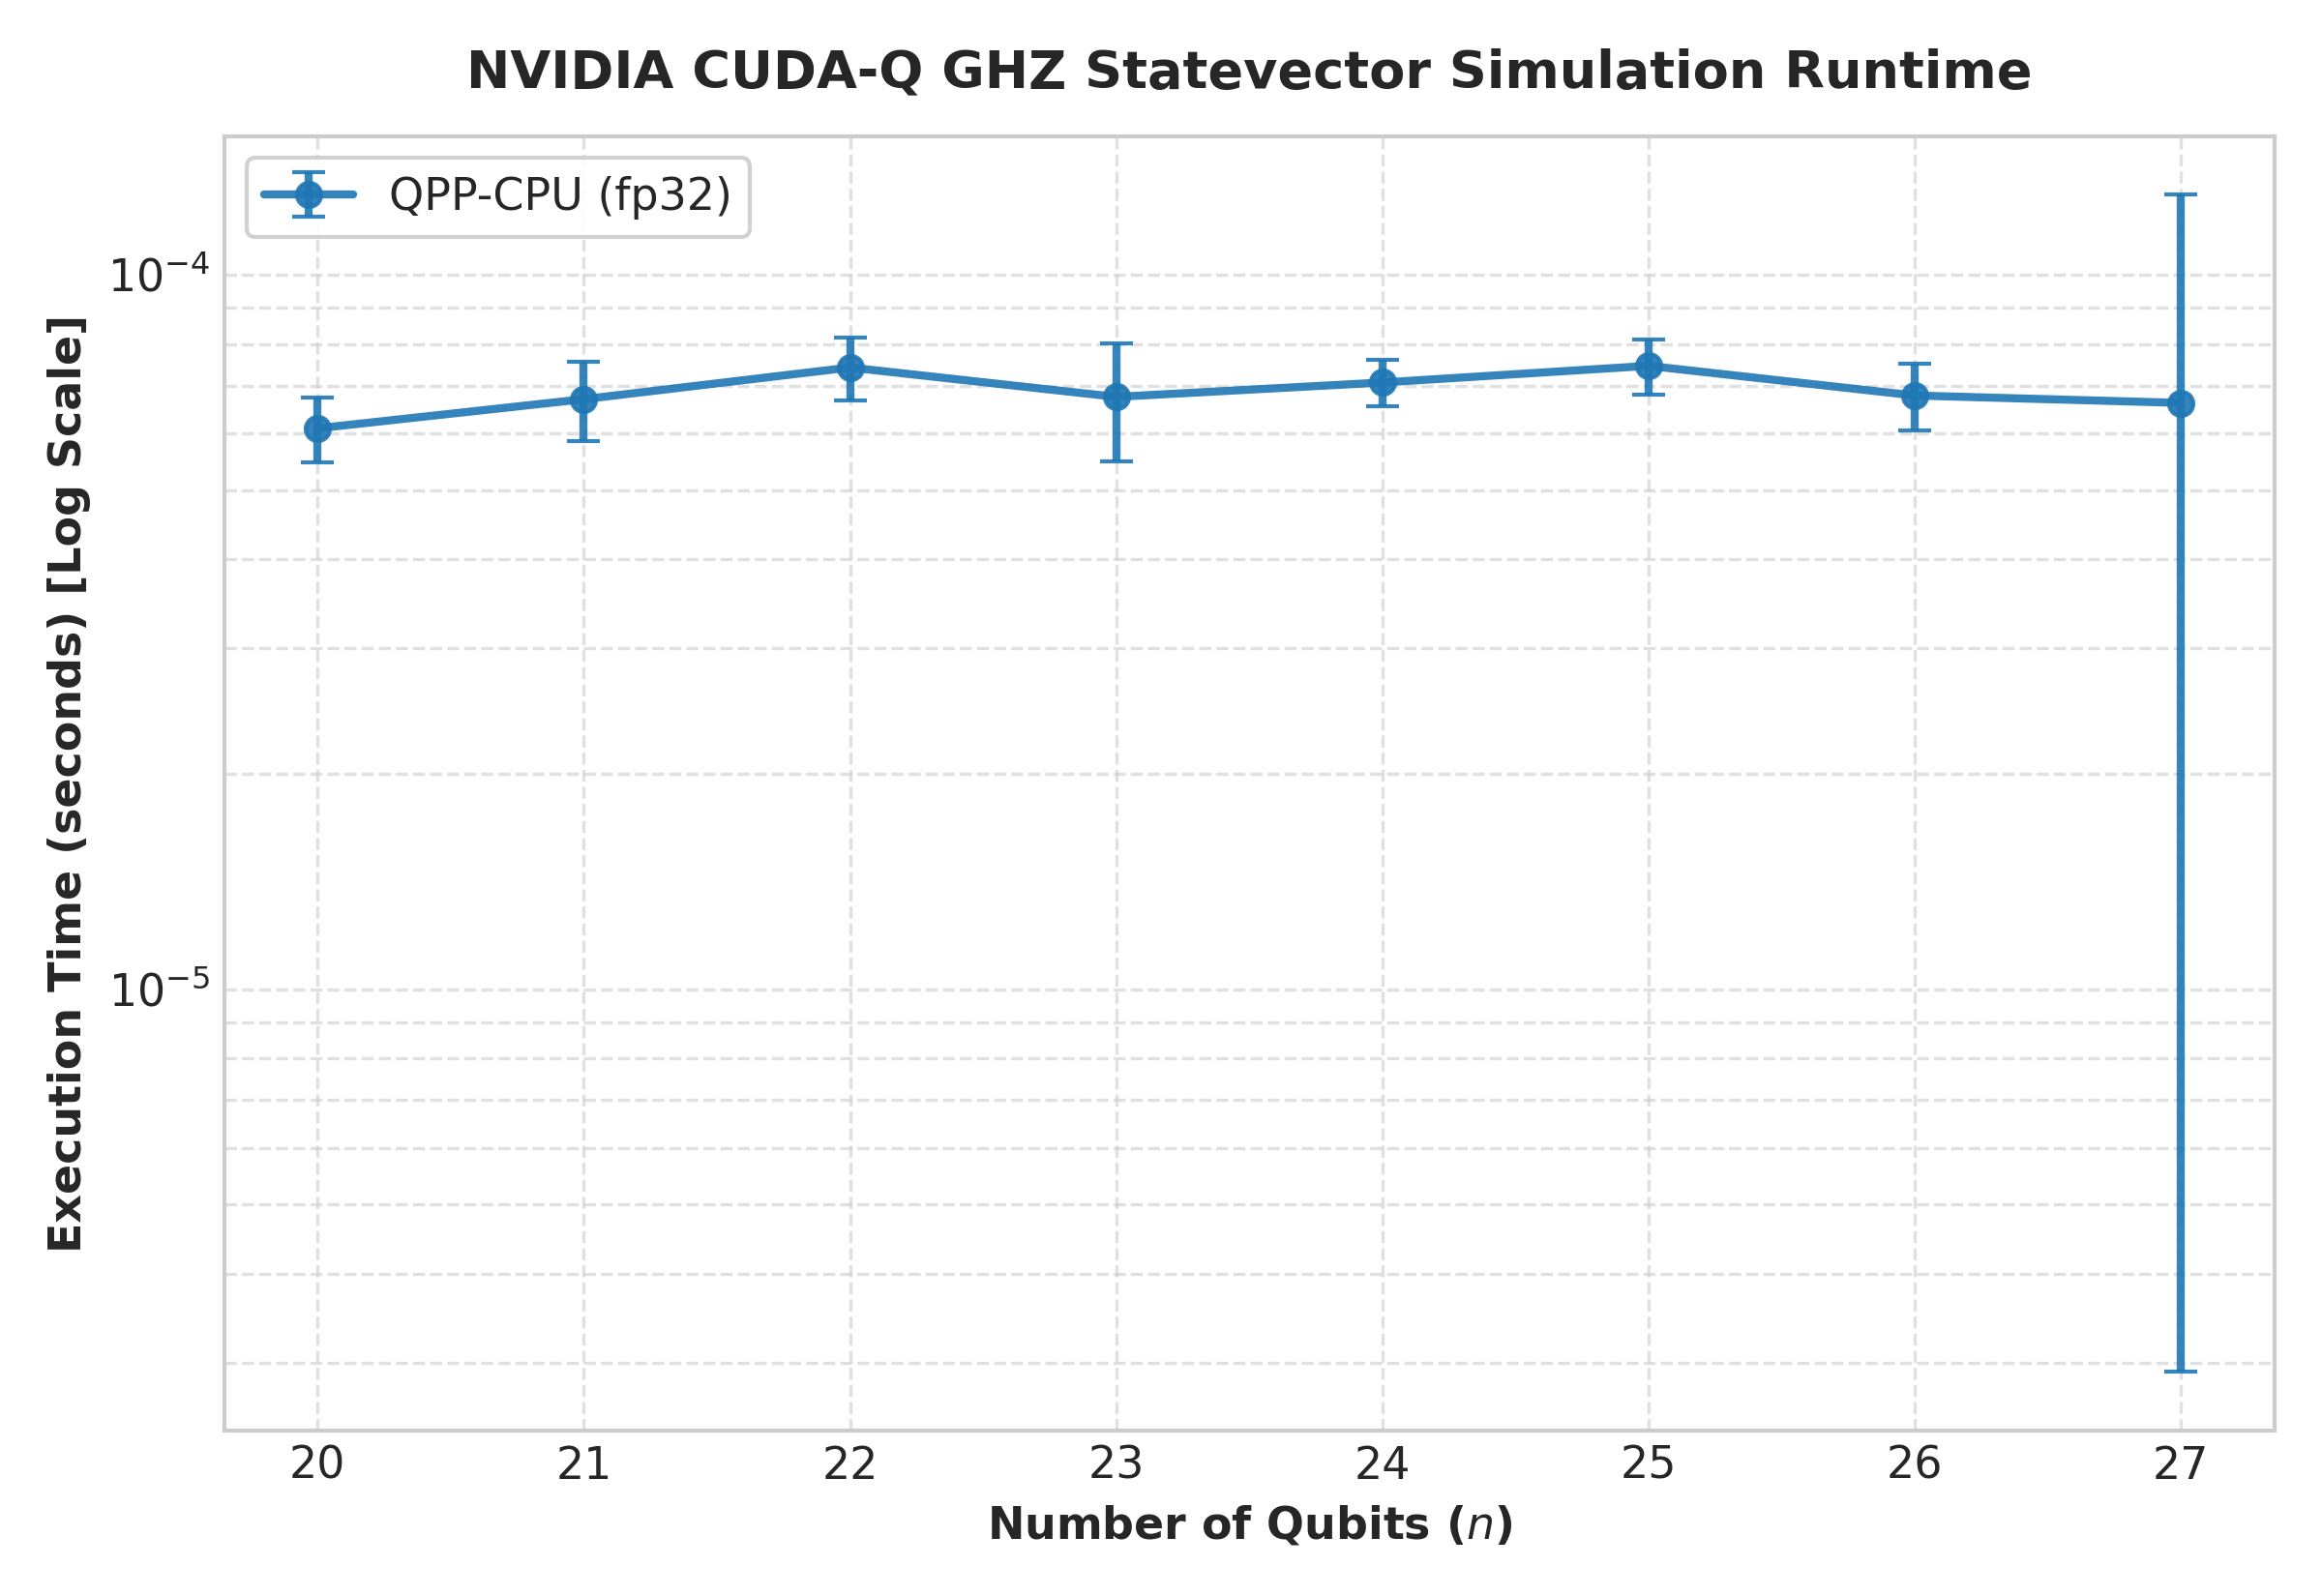

Data behind this chart, as committed beside it:
target, n, median_s, std_s, est_mem_gb
qpp-cpu, 20, 6.099999973230297e-05, 6.405185558125033e-06, 0.007812
qpp-cpu, 21, 6.69999999445281e-05, 8.526804827174977e-06, 0.01562
qpp-cpu, 22, 7.420000019919826e-05, 7.504238829085149e-06, 0.03125
qpp-cpu, 23, 6.750000011379598e-05, 1.2631452719875353e-05, 0.0625
qpp-cpu, 24, 7.069999992381781e-05, 5.299962201625388e-06, 0.125
qpp-cpu, 25, 7.460000006176415e-05, 6.6378911592806875e-06, 0.25
qpp-cpu, 26, 6.779999966965988e-05, 7.249165636793019e-06, 0.5
qpp-cpu, 27, 6.619999976464896e-05, 6.328742697412075e-05, 1.0
